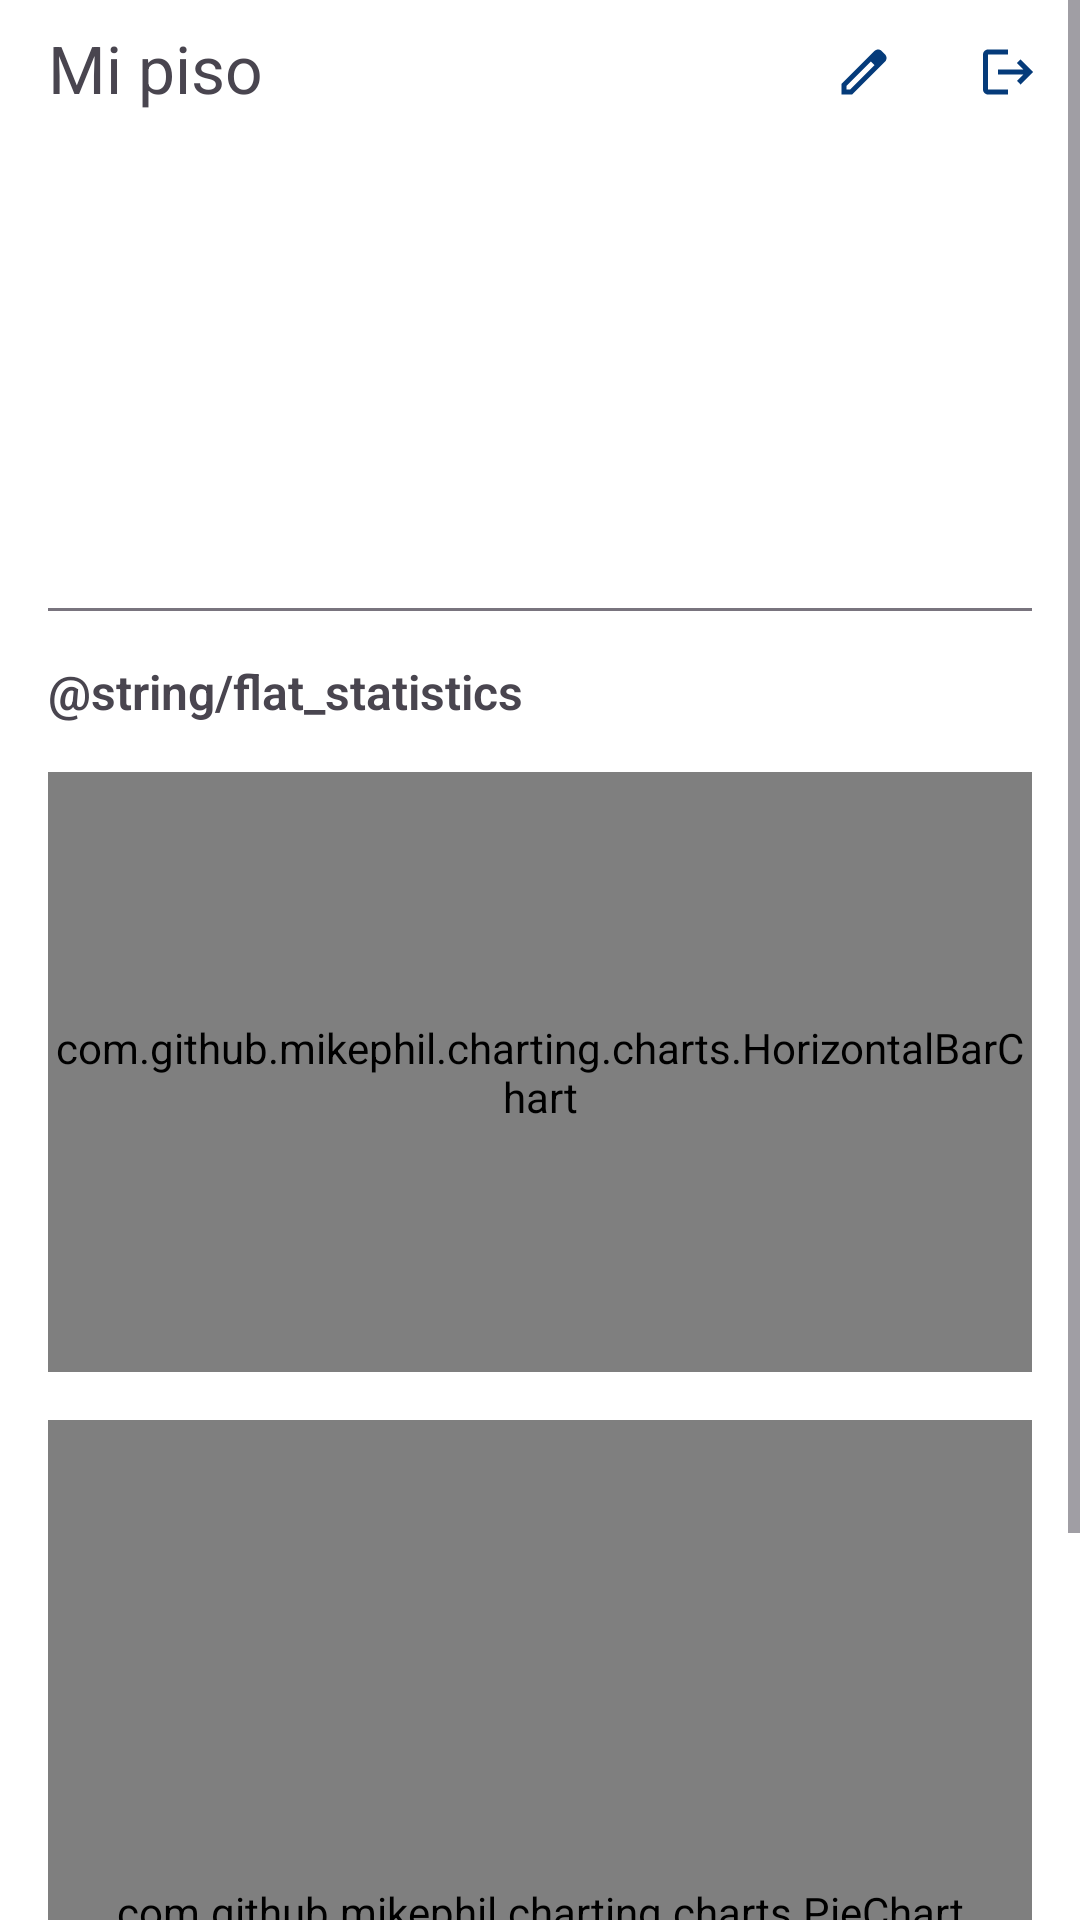

The Android layout XML behind this screen, and the referenced resources:
<!-- AndroidManifest.xml: application theme Theme.MelHouse -->
<!-- res/layout/fragment_flat.xml -->
<?xml version="1.0" encoding="utf-8"?>
<ScrollView xmlns:android="http://schemas.android.com/apk/res/android"
    xmlns:tools="http://schemas.android.com/tools"
    xmlns:app="http://schemas.android.com/apk/res-auto"
    android:layout_width="match_parent"
    android:layout_height="match_parent">

    <androidx.constraintlayout.widget.ConstraintLayout
        android:layout_width="match_parent"
        android:layout_height="wrap_content"
        tools:context=".presentation.fragments.FlatFragment">

        <TextView
            android:id="@+id/tvNameFlat"
            android:layout_width="wrap_content"
            android:layout_height="wrap_content"
            app:layout_constraintTop_toTopOf="parent"
            app:layout_constraintStart_toStartOf="parent"
            android:layout_marginTop="8dp"
            android:layout_marginStart="16dp"
            android:text="@string/title_flat"
            style="@style/TitleLarge" />

        <Button
            android:id="@+id/btnEdit"
            android:layout_width="wrap_content"
            android:layout_height="wrap_content"
            app:layout_constraintTop_toTopOf="parent"
            app:layout_constraintEnd_toStartOf="@id/btnLeave"
            android:contentDescription="@string/flat_edit"
            app:icon="@drawable/baseline_edit_24"
            style="?attr/materialIconButtonStyle" />

        <Button
            android:id="@+id/btnLeave"
            android:layout_width="wrap_content"
            android:layout_height="wrap_content"
            app:layout_constraintTop_toTopOf="parent"
            app:layout_constraintEnd_toEndOf="parent"
            android:contentDescription="@string/flat_leave"
            app:icon="@drawable/baseline_logout_24"
            style="?attr/materialIconButtonStyle" />

        <androidx.constraintlayout.widget.Guideline
            android:id="@+id/guidelineTop"
            android:layout_width="wrap_content"
            android:layout_height="wrap_content"
            app:layout_constraintGuide_percent="0.07"
            android:orientation="horizontal" />

        <ImageView
            android:id="@+id/ivQRCode"
            android:layout_width="wrap_content"
            android:layout_height="wrap_content"
            android:layout_marginTop="32dp"
            app:layout_constraintTop_toBottomOf="@id/tvNameFlat"
            app:layout_constraintStart_toStartOf="parent"
            app:layout_constraintEnd_toEndOf="parent"
            android:contentDescription="@string/flat_invitation_code_large" />

        <TextView
            android:id="@+id/tvQRCode"
            android:layout_width="wrap_content"
            android:layout_height="wrap_content"
            app:layout_constraintTop_toBottomOf="@id/ivQRCode"
            app:layout_constraintStart_toStartOf="parent"
            app:layout_constraintEnd_toStartOf="@id/btnClipboard"
            tools:text="AAA-000"
            android:layout_marginTop="8dp"
            app:layout_constraintHorizontal_chainStyle="packed"
            style="@style/TitleLarge" />

        <Button
            android:id="@+id/btnClipboard"
            android:layout_width="wrap_content"
            android:layout_height="wrap_content"
            app:layout_constraintStart_toEndOf="@id/tvQRCode"
            app:layout_constraintEnd_toEndOf="parent"
            app:layout_constraintTop_toBottomOf="@id/ivQRCode"
            android:contentDescription="@string/copy_to_clipboard"
            app:icon="@drawable/baseline_content_copy_24"
            style="?attr/materialIconButtonStyle"
            android:visibility="gone"
            tools:visibility="visible" />

        <androidx.recyclerview.widget.RecyclerView
            android:id="@+id/rvFlatMembers"
            android:layout_width="wrap_content"
            android:layout_height="wrap_content"
            android:layout_marginTop="64dp"
            app:layout_constraintTop_toBottomOf="@id/tvQRCode"
            app:layout_constraintStart_toStartOf="parent"
            app:layout_constraintEnd_toEndOf="parent" />

        <View
            android:id="@+id/tvDivider1"
            android:layout_height="1dp"
            android:layout_width="match_parent"
            app:layout_constraintTop_toBottomOf="@id/rvFlatMembers"
            app:layout_constraintStart_toStartOf="parent"
            app:layout_constraintEnd_toEndOf="parent"
            android:background="@color/outline"
            android:layout_marginHorizontal="16dp"
            android:layout_marginTop="32dp" />

        <TextView
            android:id="@+id/tvStatistics"
            android:layout_width="wrap_content"
            android:layout_height="wrap_content"
            android:layout_margin="16dp"
            app:layout_constraintTop_toBottomOf="@id/tvDivider1"
            app:layout_constraintStart_toStartOf="parent"
            android:text="@string/flat_statistics"
            style="@style/TitleMedium" />

        <com.github.mikephil.charting.charts.HorizontalBarChart
            android:id="@+id/bcTaskStatus"
            android:layout_width="match_parent"
            android:layout_height="200dp"
            android:layout_margin="16dp"
            app:layout_constraintTop_toBottomOf="@id/tvStatistics"
            app:layout_constraintStart_toStartOf="parent"
            app:layout_constraintEnd_toEndOf="parent" />

        <com.github.mikephil.charting.charts.PieChart
            android:id="@+id/pcTaskAssignee"
            android:layout_width="match_parent"
            android:layout_height="0dp"
            android:layout_margin="16dp"
            app:layout_constraintDimensionRatio="1:1"
            app:layout_constraintTop_toBottomOf="@id/bcTaskStatus"
            app:layout_constraintStart_toStartOf="parent"
            app:layout_constraintEnd_toEndOf="parent" />

    </androidx.constraintlayout.widget.ConstraintLayout>
</ScrollView>
<!-- resources referenced by this layout -->
<resources>
  <color name="outline">#79747e</color>
  <!-- drawable baseline_edit_24 (drawable) -->
  <vector xmlns:android="http://schemas.android.com/apk/res/android"
      android:width="24dp"
      android:height="24dp"
      android:viewportWidth="960"
      android:viewportHeight="960">
      <path
          android:pathData="M200,760h57l391,-391 -57,-57 -391,391v57ZM120,840v-170l528,-527q12,-11 26.5,-17t30.5,-6q16,0 31,6t26,18l55,56q12,11 17.5,26t5.5,30q0,16 -5.5,30.5T817,313L290,840L120,840ZM760,256 L704,200 760,256ZM619,341 L591,312 648,369 619,341Z"
          android:fillColor="#000" />
  </vector>
  <!-- drawable baseline_logout_24 (drawable) -->
  <vector xmlns:android="http://schemas.android.com/apk/res/android"
      android:autoMirrored="true"
      android:height="24dp"
      android:tint="#000000"
      android:viewportHeight="24"
      android:viewportWidth="24"
      android:width="24dp">
  
      <path
          android:fillColor="@android:color/white"
          android:pathData="M17,7l-1.41,1.41L18.17,11H8v2h10.17l-2.58,2.58L17,17l5,-5zM4,5h8V3H4c-1.1,0 -2,0.9 -2,2v14c0,1.1 0.9,2 2,2h8v-2H4V5z" />
  
  </vector>
  <string name="copy_to_clipboard">Copiar al portapapeles</string>
  <string name="flat_edit">Editar el piso</string>
  <string name="flat_invitation_code_large">Codigo de invitación</string>
  <string name="flat_leave">Abandonar el piso</string>
  <string name="title_flat">Mi piso</string>
  <style name="TitleLarge" parent="BaseText">
          <item name="android:textSize">22sp</item>
      </style>
  <style name="TitleMedium" parent="BoldText">
          <item name="android:textSize">16sp</item>
      </style>
  <style name="Theme.MelHouse" parent="Base.Theme.MelHouse" />
  <style name="BaseText">
          <item name="fontFamily">sans-serif</item>
      </style>
  <style name="BoldText" parent="BaseText">
          <item name="android:textStyle">bold</item>
          <item name="fontFamily">sans-serif-light</item>
      </style>
  <color name="background">#FFFFFF</color>
  <color name="on_background">#000000</color>
  <color name="primary">#053B7A</color>
  <color name="on_primary">#FFFFFF</color>
  <color name="primary_container">#7EB9FC</color>
  <color name="on_primary_container">#000000</color>
  <color name="inverse_primary">#D0BCFF</color>
  <color name="secondary">#564D03</color>
  <color name="on_secondary">#FFFFFF</color>
  <color name="secondary_container">#FDDF0B</color>
  <color name="on_secondary_container">#262201</color>
  <color name="tertiary">#890608</color>
  <color name="on_tertiary">#FFFFFF</color>
  <color name="tertiary_container">#FF9B99</color>
  <color name="on_tertiary_container">#310202</color>
  <color name="error">#e53026</color>
  <color name="on_error">#ffffff</color>
  <color name="error_container">#f9dedc</color>
  <color name="on_error_container">#410e0b</color>
  <color name="outline_variant">#c4c7c5</color>
  <color name="surface">#FFFBFE</color>
  <color name="on_surface">#1C1B1F</color>
  <color name="on_surface_variant">#49454E</color>
  <color name="inverse_surface">#313033</color>
  <color name="inverse_on_surface">#F4EFF4</color>
</resources>
